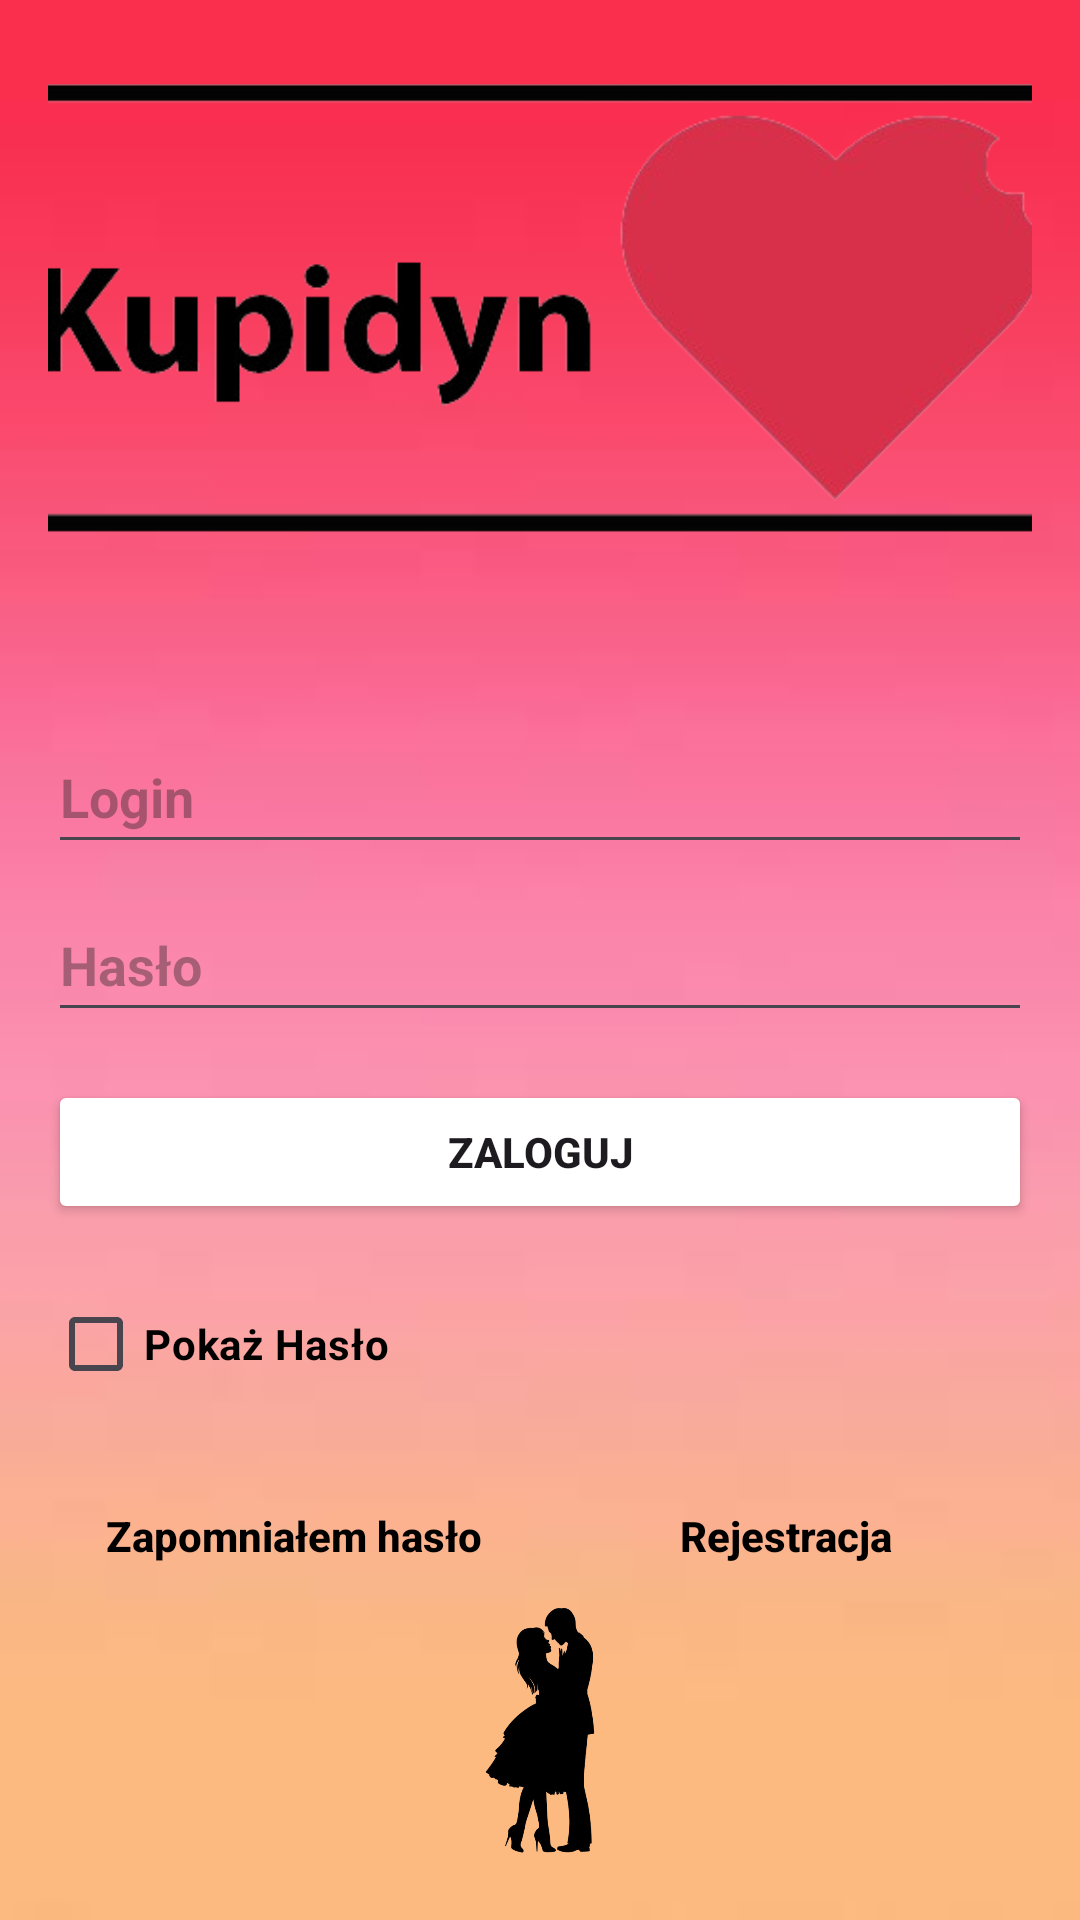

Reconstruct the res/layout file that produces this screen, plus the resources it refers to.
<!-- AndroidManifest.xml: application theme Theme.Facebook2 -->
<!-- res/layout/activity_main.xml -->
<?xml version="1.0" encoding="utf-8"?>
<LinearLayout xmlns:android="http://schemas.android.com/apk/res/android"
    xmlns:app="http://schemas.android.com/apk/res-auto"
    android:layout_width="match_parent"
    android:layout_height="match_parent"
    android:orientation="vertical"
    android:padding="16dp"
    android:background="@drawable/backgroundtrzy">

    <ImageView
        android:layout_width="367dp"
        android:layout_height="192dp"
        android:layout_gravity="center"
        android:layout_marginBottom="32dp"
        android:contentDescription="TODO"
        android:src="@drawable/kupidynlogodwa" />

    <EditText
        android:id="@+id/editTextUsername"
        android:layout_width="match_parent"
        android:layout_height="wrap_content"
        android:hint="@string/login"
        android:inputType="text"
        android:minHeight="48dp"
        android:textStyle="bold" />

    <EditText
        android:id="@+id/editTextPassword"
        android:layout_width="match_parent"
        android:layout_height="wrap_content"
        android:layout_marginTop="8dp"
        android:hint="@string/has_o"
        android:inputType="textPassword"
        android:minHeight="48dp"
        android:textStyle="bold" />

    <Button
        android:id="@+id/buttonLogin"
        android:layout_width="match_parent"
        android:layout_height="wrap_content"
        android:layout_marginTop="16dp"
        android:backgroundTint="@color/blue"
        android:text="@string/zaloguj"
        android:textColorHighlight="#03A9F4"
        android:textStyle="bold" />


    <CheckBox
        android:id="@+id/checkBoxShowPassword"
        android:layout_width="wrap_content"
        android:layout_height="wrap_content"
        android:text="@string/poka_has_o"
        android:textColor="#000000"
        android:textAllCaps="false"
        android:layout_marginTop="16dp"
        android:textStyle="bold" />

    <LinearLayout
        android:layout_width="match_parent"
        android:layout_height="wrap_content"
        android:orientation="horizontal"
        android:layout_marginTop="16dp">

        <Button
            android:id="@+id/buttonForgot"
            android:layout_width="0dp"
            android:layout_weight="1"
            android:layout_height="wrap_content"
            android:text="@string/zapomnia_em_has_o"
            android:textColor="#000000"
            android:textAllCaps="false"
            android:background="@android:color/transparent"
            android:textStyle="bold" />


        <Button
            android:id="@+id/buttonRegister"
            android:layout_width="0dp"
            android:layout_weight="1"
            android:layout_height="wrap_content"
            android:text="@string/rejestracja"
            android:textColor="#000000"
            android:textAllCaps="false"
            android:background="@android:color/transparent"
            android:textStyle="bold" />

    </LinearLayout>

    <ImageView
        android:id="@+id/imageView"
        android:layout_width="match_parent"
        android:layout_height="wrap_content"
        app:srcCompat="@drawable/imagelogo" />

</LinearLayout>
<!-- resources referenced by this layout -->
<resources>
  <!-- drawable backgroundtrzy: jpg bitmap (drawable, 1136 bytes) -->
  <!-- drawable imagelogo: png bitmap (drawable, 50656 bytes) -->
  <!-- drawable kupidynlogodwa: png bitmap (drawable, 39962 bytes) -->
  <string name="has_o">Hasło</string>
  <string name="login">Login</string>
  <string name="poka_has_o">Pokaż Hasło</string>
  <string name="rejestracja">Rejestracja</string>
  <string name="zaloguj">Zaloguj</string>
  <string name="zapomnia_em_has_o">Zapomniałem hasło</string>
  <style name="Theme.Facebook2" parent="Base.Theme.Facebook2" />
  <style name="Base.Theme.Facebook2" parent="Theme.Material3.DayNight.NoActionBar">
          
          
      </style>
</resources>
